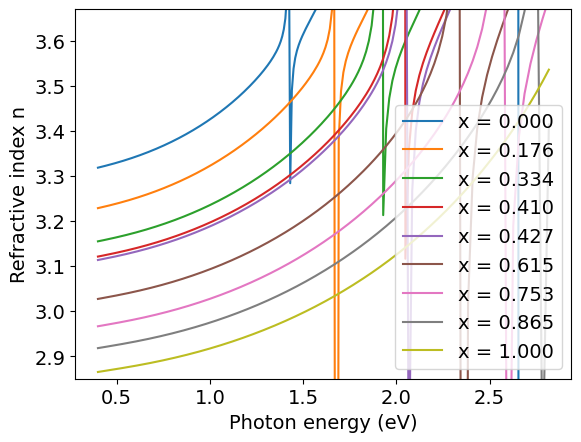
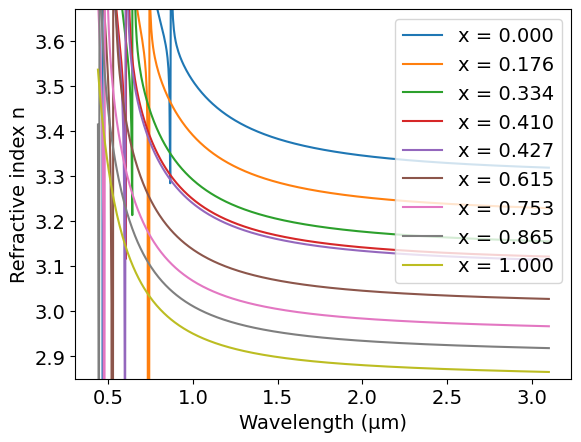

Write the Python code that produced these figures, in order.
# -*- coding: utf-8 -*-
# Author: Andrea Gerini
# Last modified: 2025-07-31
# Original data: Gehrsitz et al. 2000, https://doi.org/10.1063/1.373462

import numpy as np
import matplotlib.pyplot as plt
from scipy.constants import h, c, e as q

def coth(x):
    return np.cosh(x) / np.sinh(x)


def nAlGaAs_Gehrsitz(x, λ, Temperature=20):
    """Al(x)Ga(1-x)As refractive index model according to [1].

    Parameters
    ----------
    x : float
        Al molar fraction (0 <= x <= 1)
    λ : float
        Wavelength in [m] (λ > 0)
    Temperature : float, optional
                  Temperature in [°C], default to 20°C

    Returns
    -------
    n + ik : complex
        Complex refractive index

    References
    ----------
    .. [1] S. Gehrsitz, F. K. Reinhart, C. Gourgon, N. Herres, A. Vonlanthen,
       and H. Sigg, "The refractive index of Al$_{x}$Ga$_{1-x}$As below the
       band gap: Accurate determination and empirical modeling," Journal of
       Applied Physics 87, 7825–7837 (2000).

    """
    T = Temperature + 273.15
    µm = 1.239856          # [eV µm], energy conversion to µm⁻¹
    kB = 0.0861708 * 1e-3  # [eV/K], Boltzmann constant
    V_T = 2 * kB * T       # [eV]

    E = h * c / q / λ / µm  # [µm⁻¹]

    # Energy bandgap (in Γ) for GaAs [eq. 11]
    EΓ0 = 1.5192  # [eV]
    EDeb = 15.9 * 1e-3  # [eV]
    ETO = 33.6 * 1e-3  # [eV]
    S = 1.8
    STO = 1.1
    EΓ_GaAs = EΓ0 + S * EDeb * (1 - coth(EDeb / V_T)) + STO * ETO * (1 - coth(ETO / V_T))  # [eV]

    # Wavelength-independent contribution to Sellmeier equation [Tab. II, GaAs FIT 2]
    A0 = 5.9613 + 7.7178e-4 * T - 0.953e-6 * T**2
    A = A0 - 16.159 * x + 43.511 * x**2 - 71.317 * x**3 + 57.535 * x**4 - 17.451 * x**5
    E1_2 = 4.7171 - 3.237e-4 * T - 1.358e-6 * T**2  # [µm⁻²]
    E2 = 0.724e-3  # [µm⁻²], GaAs E₂²
    C2 = 1.55e-3  # [µm⁻²], GaAs C₂
    E3 = 1.331e-3  # [µm⁻²], AlAs E₂²
    C3 = 2.61e-3  # [µm⁻²], AlAs C₂

    # Wavelength-dependent contributions to Sellmeier equation [Tab. IV]
    E0 = (EΓ_GaAs / µm + 1.1308 * x + 0.1436 * x**2)**2  # [µm⁻²]
    C0 = 1 / (50.535 - 150.7 * x - 62.209 * x**2 + 797.16 * x**3 - 1125 * x**4 + 503.79 * x**5)  # [µm⁻²]
    E1 = E1_2 + 11.006 * x - 3.08 * x**2  # [µm⁻²]
    C1 = 21.5647 + 113.74 * x - 122.5 * x**2 + 108.401 * x**3 - 47.318 * x**4  # [µm⁻²]

    # Sellmeier equation [eq. 12, 13]
    R = (1 - x) * C2 / (E2 - E**2) + x * C3 / (E3 - E**2)
    n2 = A + C0 / (E0 - E**2) + C1 / (E1 - E**2) + R
    return np.sqrt(n2, dtype=complex)

     
λ_min = 440e-9   # [m]
λ_max = 3100e-9  # [m]
npoints = 500
temperature = 23 # [°C]
Al_fraction = [0, 0.176, 0.334, 0.410, 0.427, 0.615, 0.753, 0.865, 1]

wavelengths = np.linspace(λ_min, λ_max, npoints)
eV = h * c / q / wavelengths  # [eV]


plt.rc('font', family='Arial', size='14')

fig_eV, ax_eV = plt.subplots()
fig_µm, ax_µm = plt.subplots()

for x in Al_fraction:
    n = nAlGaAs_Gehrsitz(x, wavelengths, Temperature=temperature)

    ax_eV.plot(eV, n.real, label=f'{x = :.3f}')
    ax_eV.set_xlabel('Photon energy (eV)')
    ax_eV.set_ylabel('Refractive index n')
    ax_eV.legend()
    ax_eV.set_ylim(2.85, 3.67)

    ax_µm.plot(wavelengths * 1e6, n.real, label=f'{x = :.3f}')
    ax_µm.set_xlabel('Wavelength (µm)')
    ax_µm.set_ylabel('Refractive index n')
    ax_µm.legend()
    ax_µm.set_ylim(2.85, 3.67)
    
plt.show()
